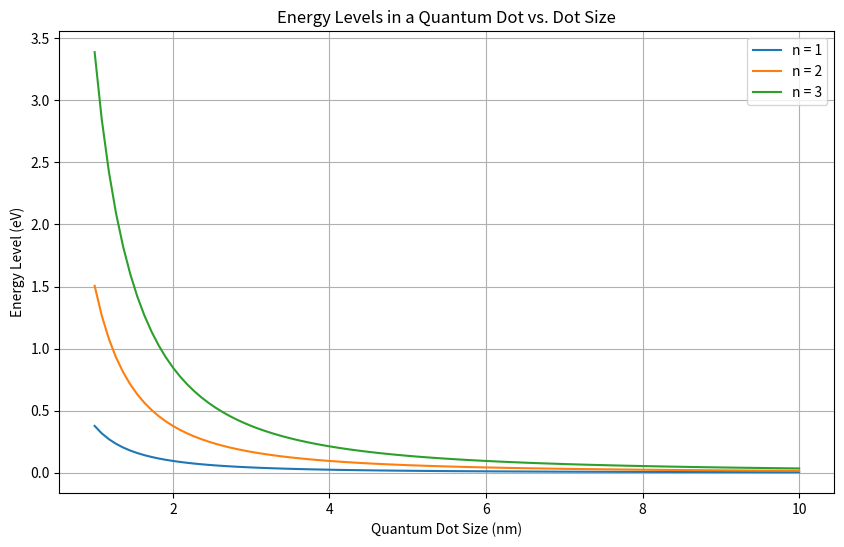

The script that saved this image:
import numpy as np
import matplotlib.pyplot as plt

# Constants
h = 6.626e-34  # Planck's constant (J·s)
m = 9.11e-31   # Electron mass (kg)

# Quantum dot size (L in nm)
L_nm = np.linspace(1, 10, 100)
L = L_nm * 1e-9  # Convert to meters

# Calculate energy levels for n = 1, 2, 3
n_values = [1, 2, 3]
energies = {n: (n**2 * h**2) / (8 * m * L**2) / 1.6e-19 for n in n_values}  # in eV

# Plot
plt.figure(figsize=(10, 6))
for n, E in energies.items():
    plt.plot(L_nm, E, label=f'n = {n}')

plt.title('Energy Levels in a Quantum Dot vs. Dot Size')
plt.xlabel('Quantum Dot Size (nm)')
plt.ylabel('Energy Level (eV)')
plt.legend()
plt.grid(True)
plt.show()
